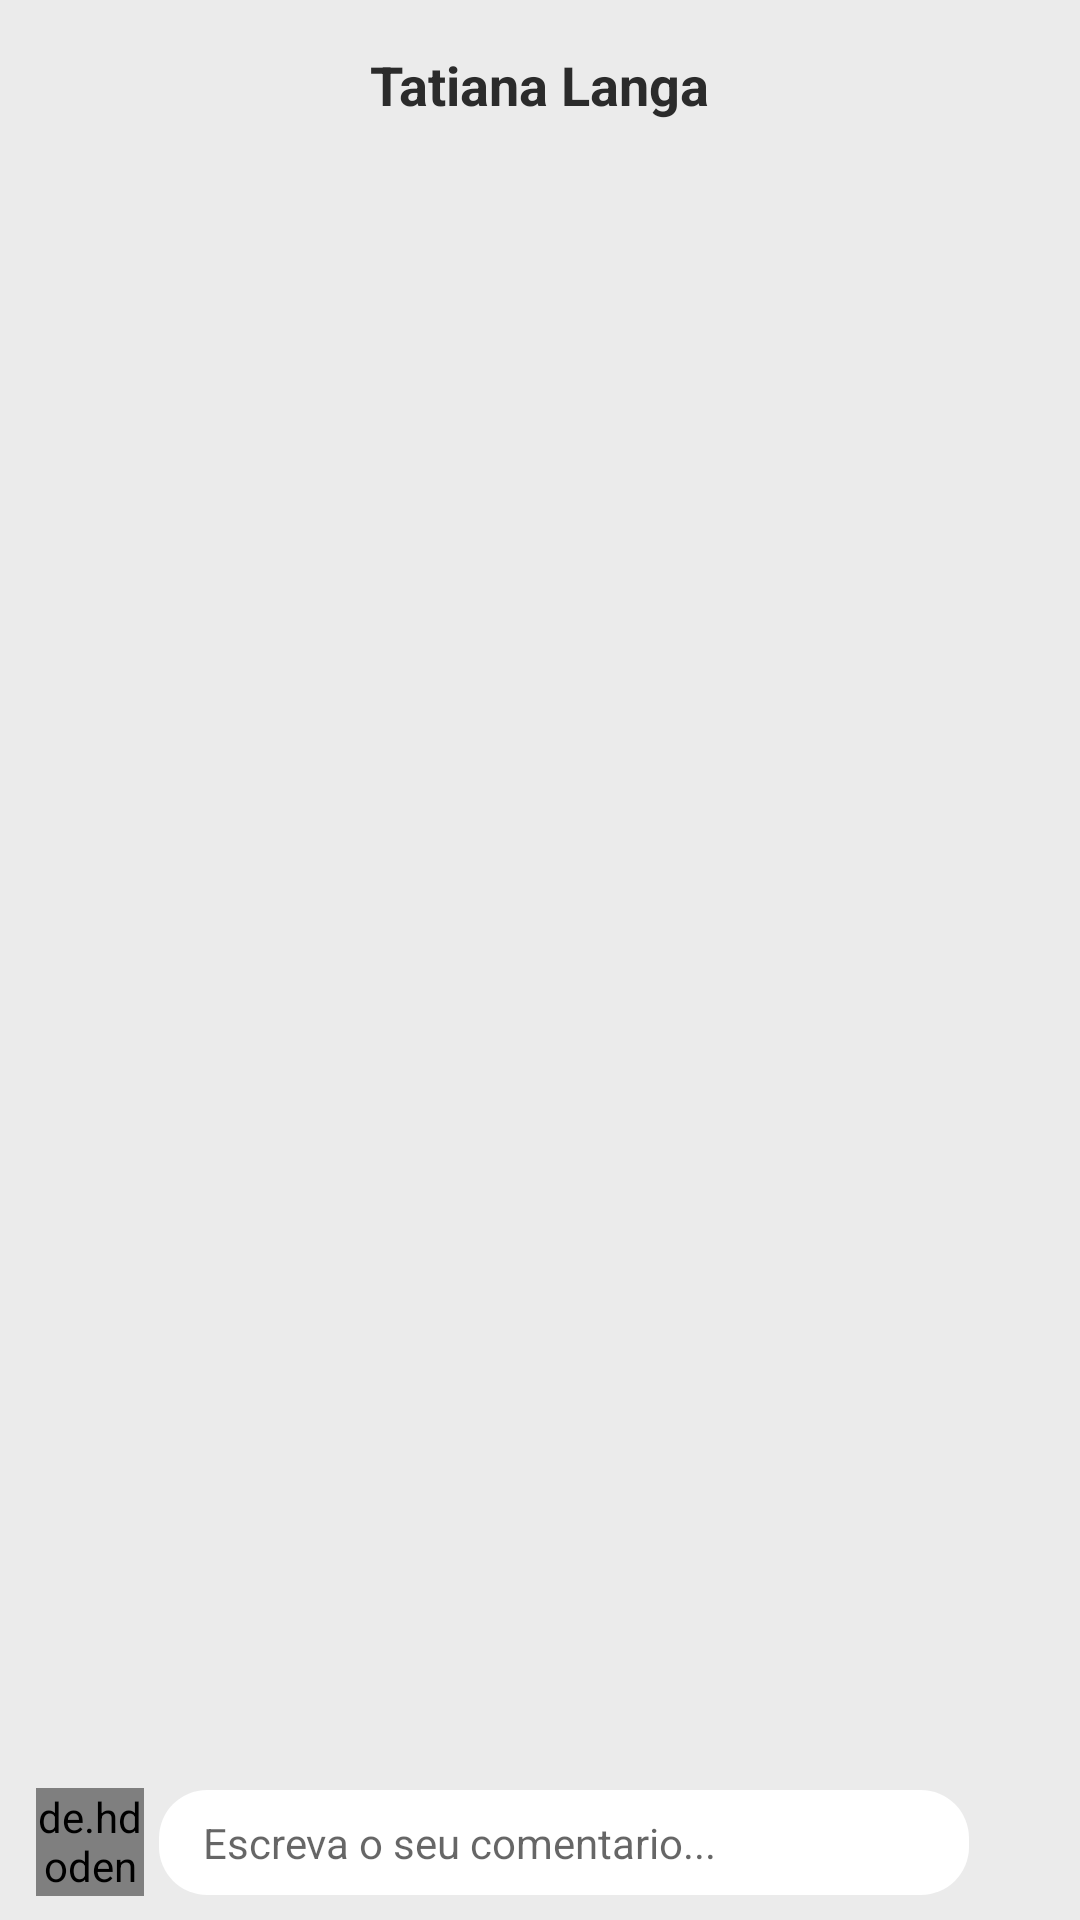

Produce the Android XML layout that renders to this screen, including the resource entries it uses.
<!-- AndroidManifest.xml: application theme Theme.MemeX -->
<!-- res/layout/activity_comentar_meme.xml -->
<?xml version="1.0" encoding="utf-8"?>
<androidx.constraintlayout.widget.ConstraintLayout xmlns:android="http://schemas.android.com/apk/res/android"
    xmlns:app="http://schemas.android.com/apk/res-auto"
    xmlns:tools="http://schemas.android.com/tools"
    android:layout_width="match_parent"
    android:layout_height="match_parent"
    android:background="@color/cinza"
    tools:context=".ui.ComentarMeme">
    <TextView
        android:id="@+id/tv_UsuarioPublicaoComentario"
        android:layout_width="wrap_content"
        android:layout_height="wrap_content"
        android:text="Tatiana Langa"
        android:textColor="@color/pretoTextos"
        android:layout_marginTop="16dp"
        android:textStyle="bold"
        android:textSize="18sp"
        app:layout_constraintStart_toStartOf="parent"
        app:layout_constraintEnd_toEndOf="parent"
        app:layout_constraintTop_toTopOf="parent"
        />

    <androidx.recyclerview.widget.RecyclerView
        android:id="@+id/recyclerview_comentario"
        android:layout_width="match_parent"
        tools:listitem="@layout/item_comentario"
        android:layout_marginTop="8dp"
        app:layoutManager="androidx.recyclerview.widget.LinearLayoutManager"
        app:layout_constraintTop_toBottomOf="@+id/tv_UsuarioPublicaoComentario"
        android:layout_height="wrap_content">

    </androidx.recyclerview.widget.RecyclerView>


    <View
        android:layout_width="match_parent"
        android:layout_height="50dp"
        app:layout_constraintStart_toStartOf="parent"
        app:layout_constraintEnd_toEndOf="parent"
        app:layout_constraintBottom_toBottomOf="parent"
        android:background="@color/cinza"/>

    <de.hdodenhof.circleimageview.CircleImageView
        android:id="@+id/iv_UsuarioComentario"
        android:layout_width="36dp"
        android:layout_height="36dp"
        android:layout_marginStart="12dp"
        android:src="@drawable/perfil"
        android:layout_marginBottom="8dp"
        app:layout_constraintBottom_toBottomOf="parent"
        app:layout_constraintStart_toStartOf="parent" />

    <EditText
        android:id="@+id/et_comentario"
        android:layout_width="270dp"
        android:layout_height="wrap_content"
        android:layout_marginStart="5dp"
        android:padding="8dip"
        style="@style/publicacao"
        android:paddingStart="8dip"
        android:hint="  Escreva o seu comentario..."
        android:textSize="14sp"
        app:layout_constraintBottom_toBottomOf="@+id/iv_UsuarioComentario"
        app:layout_constraintStart_toEndOf="@id/iv_UsuarioComentario"
        app:layout_constraintTop_toTopOf="@+id/iv_UsuarioComentario" />

    <ImageView
        android:id="@+id/iv_enviarComentario"
        android:layout_width="24dp"
        android:layout_height="24dp"
        android:src="@drawable/keyboard_voice"
        app:layout_constraintBottom_toBottomOf="@+id/iv_UsuarioComentario"
        app:layout_constraintStart_toEndOf="@+id/et_comentario"
        app:layout_constraintTop_toTopOf="@+id/iv_UsuarioComentario" />



</androidx.constraintlayout.widget.ConstraintLayout>
<!-- res/layout/item_comentario.xml (included above) -->
<?xml version="1.0" encoding="utf-8"?>
<androidx.constraintlayout.widget.ConstraintLayout xmlns:android="http://schemas.android.com/apk/res/android"
    xmlns:tools="http://schemas.android.com/tools"
    android:layout_width="match_parent"
    android:layout_height="wrap_content"
    android:layout_marginTop="8dp"
    xmlns:app="http://schemas.android.com/apk/res-auto">


    <ImageView
        android:id="@+id/iv_perfil_publicacao"
        android:layout_width="42dp"
        android:layout_height="42dp"
        android:layout_marginStart="20dp"
        android:src="@drawable/perfil"
        app:layout_constraintStart_toStartOf="parent"
        app:layout_constraintTop_toTopOf="@id/tv_usuario_publicacao"

        />

    <TextView
        android:id="@+id/tv_usuario_publicacao"
        android:layout_width="wrap_content"
        android:layout_height="wrap_content"
        android:text="Nome do Usuario"
        android:layout_marginStart="8dp"
        android:textStyle="bold"
        android:textColor="@color/pretoTextos"
        android:textSize="14sp"
        app:layout_constraintStart_toEndOf="@id/iv_perfil_publicacao"
        app:layout_constraintTop_toTopOf="parent" />


    <TextView
        android:id="@+id/tv_dataComentario"
        android:layout_width="wrap_content"
        android:layout_height="wrap_content"
        android:text="25/07/2022"
        android:textSize="12sp"
        app:layout_constraintStart_toStartOf="@+id/tv_usuario_publicacao"
        app:layout_constraintTop_toBottomOf="@+id/tv_usuario_publicacao" />

    <TextView
        android:id="@+id/tv_comentarioPublicacao"
        style="@style/comentario"
        android:textSize="14sp"
        android:text="@string/memeYusuf"
        android:paddingEnd="7dip"
        android:paddingLeft="15dip"
        android:paddingTop="10dip"
        android:paddingBottom="10dip"
        app:layout_constraintEnd_toEndOf="parent"
        app:layout_constraintStart_toStartOf="parent"
        app:layout_constraintTop_toBottomOf="@+id/iv_perfil_publicacao" />

    <TextView
        android:id="@+id/tv_responderComentario"
        android:layout_width="wrap_content"
        android:layout_height="wrap_content"
        android:text="responder"
        app:layout_constraintEnd_toEndOf="@+id/tv_comentarioPublicacao"
        app:layout_constraintTop_toBottomOf="@+id/tv_comentarioPublicacao"
        android:layout_marginEnd="10dp"/>

    <TextView
        android:id="@+id/tv_numeroDeGostosComentario"
        android:layout_width="wrap_content"
        android:layout_height="wrap_content"
        android:text="0"
        app:layout_constraintEnd_toStartOf="@+id/tv_responderComentario"
        app:layout_constraintTop_toBottomOf="@+id/tv_comentarioPublicacao"
        android:textStyle="bold"
        android:layout_marginEnd="16dp"/>

    <TextView
        android:layout_width="wrap_content"
        android:layout_height="wrap_content"
        android:text="Gostos "
        app:layout_constraintEnd_toStartOf="@+id/tv_numeroDeGostosComentario"
        app:layout_constraintTop_toBottomOf="@+id/tv_comentarioPublicacao"
        android:layout_marginEnd="2dp"/>
</androidx.constraintlayout.widget.ConstraintLayout>
<!-- resources referenced by this layout -->
<resources>
  <color name="cinza">#ebebeb</color>
  <color name="pretoTextos">#2b2b2b</color>
  
      #FB7D09
      #FF891C
  <string name="memeYusuf">Luis:Docente estamos a pedir recuperacao Docente: Nao confundam minha simplicidade com amizade, EU NAO SOU AMIGO </string>
  <style name="comentario">
          <item name="android:layout_width">match_parent</item>
          <item name="android:layout_height">wrap_content</item>
          <item name="android:layout_marginRight">20dp</item>
          <item name="android:layout_marginLeft">20dp</item>
  
          <item name="android:background">@drawable/meu_comentario</item>
      </style>
  <style name="publicacao">
          <item name="android:layout_width">match_parent</item>
          <item name="android:layout_height">wrap_content</item>
          <item name="android:background">@drawable/caixa_publicacao</item>
      </style>
  <style name="Theme.MemeX" parent="Theme.MaterialComponents.DayNight.DarkActionBar">
          
          <item name="colorPrimary">@color/lilas</item>
          <item name="colorPrimaryVariant">#87939a</item>
          <item name="colorOnPrimary">@color/white</item>
          
          <item name="colorSecondary">@color/teal_200</item>
          <item name="colorSecondaryVariant">@color/teal_700</item>
          <item name="colorOnSecondary">@color/black</item>
          
          <item name="android:statusBarColor" tools:targetApi="l">?attr/colorPrimaryVariant</item>
  
          
      </style>
  <!-- drawable meu_comentario (drawable) -->
  <?xml version="1.0" encoding="utf-8"?>
  <shape xmlns:android="http://schemas.android.com/apk/res/android">
      <solid android:color="@color/cinza"/>
      <corners android:bottomLeftRadius="50dp"  android:bottomRightRadius="50dp" android:topRightRadius="50dp"/>
  
  </shape>
  <!-- drawable caixa_publicacao (drawable) -->
  <?xml version="1.0" encoding="utf-8"?>
  <shape xmlns:android="http://schemas.android.com/apk/res/android">
  <solid android:color="@color/white" />
  <corners android:radius="16dp"/>
  </shape>
  <color name="lilas">#6537A3</color>
  <color name="white">#FFFFFFFF</color>
  <color name="teal_200">#FF03DAC5</color>
  <color name="teal_700">#FF018786</color>
  <color name="black">#FF000000</color>
</resources>
